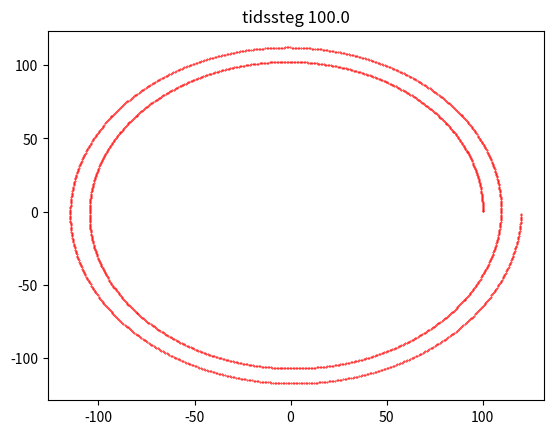

Here is the Python script that generated this plot:
import math
import numpy as np
from matplotlib import pyplot as plt

##Constants
L = 1.0E+02
X=[L,0]
Xdot=[0,0]
alpha=5e-5
m=1e-2
T = 24 * 60 * 60
factor = 2 * math.pi / T

def analyticSolution(L,alpha,m):
    k = alpha/m
    w = 2*np.pi/(24*60*60)*k
    A = np.array([
    [ 0, 0, 1, 0],
    [ 0, 0, 0, 1],
    [ 0,-w,-k, 0],
    [ w, 0, 0,-k]
    ])
    lams , V = np.linalg.eig(A)
    X0 = np.array([L,0.,0.,0.])
    C = np.linalg.solve(V,X0)
    t = 2*24*3600
    X = V.dot(C*np.exp(lams*t)) # pun
    X = [X[0].real, X[1].real]
    #print("Analytic position after 48 hours = ", X[0].real, X[1].real)
    return X

def Vwater(t,X):
    Y = [factor*(-X[1]), factor*X[0]]
    return Y

def eulerForEq1(X,Vwater,alpha,m,Xdot,h):
    x,y=X[0],X[1]
    VwaterVector=Vwater(h,X)
    x+=h*Xdot[0]
    y+=h*Xdot[1]
    newX=[x,y]
    speedx,speedy=Xdot[0],Xdot[1]
    speedx+=h*(alpha/m)*(VwaterVector[0]-speedx)
    speedy+=h*(alpha/m)*(VwaterVector[1]-speedy)
    newXdot=[speedx,speedy]
    return newX,newXdot

def ETMforEq1(X,Vwater,alpha,m,Xdot,h,t):
    waterVelocity=np.array(Vwater(t,X))
    XdotTilde=Xdot+h*(alpha/m)*(waterVelocity-Xdot)
    Xtilde=X+h*Xdot
    waterVelocityTilde = np.array(Vwater(t + h, Xtilde))
    newXdot=Xdot+h/2*(alpha/m*(waterVelocity-Xdot)+alpha/m*(waterVelocityTilde-(XdotTilde)))
    newX=X+h/2*(Xdot+newXdot)
    return newX,newXdot

numberOfTimesteps = 10
analyticEndpoint = np.array(analyticSolution(L,alpha,m))
print("Analytisk ende", analyticEndpoint)
timestepArray = np.linspace(100, 300, num=numberOfTimesteps)
errorArray = np.zeros(numberOfTimesteps)
for i in range(1): #numberOfTimesteps
    h = timestepArray[i]
    plt.figure(i)
    plt.title("tidssteg " + str(h))

    coordinateArray = np.array([[0,0]])
    X = np.array([L, 0])

    Xdot = np.array([0, 0])
    for j in range(int(2 * 24 * 60 * 60 / h) +1):
        X, Xdot = ETMforEq1(X, Vwater, alpha, m, Xdot, h, h * j)
        dummyarray = np.array([X])
        #print(dummyarray)
        coordinateArray = np.concatenate((coordinateArray, dummyarray), axis=0)
    h = (2 * 24 * 60 * 60) % h
    X, Xdot = ETMforEq1(X, Vwater, alpha, m, Xdot, h, 2 * 24 * 60 * 60 - h)
    print("thisEndpoint:", X)

    #Her sorteres arrayet så det kan plottes
    coordinateArray = np.delete(coordinateArray, 0, 0) #Fjerner 0,0 som ble brukt for å initialisere arrayet
    coordinateArray = sorted(coordinateArray, key=lambda e:e[0])
    xValueArray = [k[0] for k in coordinateArray]
    yValueArray = [k[1] for k in coordinateArray]
    plt.plot(xValueArray, yValueArray, 'ro', markersize=0.4)

    errorArray[i] = np.linalg.norm(np.array(X) - analyticEndpoint)
    print(errorArray)

#plt.figure()
#plt.plot(timestepArray,errorArray)
#plt.xlabel("timestep / sekunder")
#plt.ylabel("error / meter")
#plt.title("Avvik fra analytisk løsning")
plt.show()
